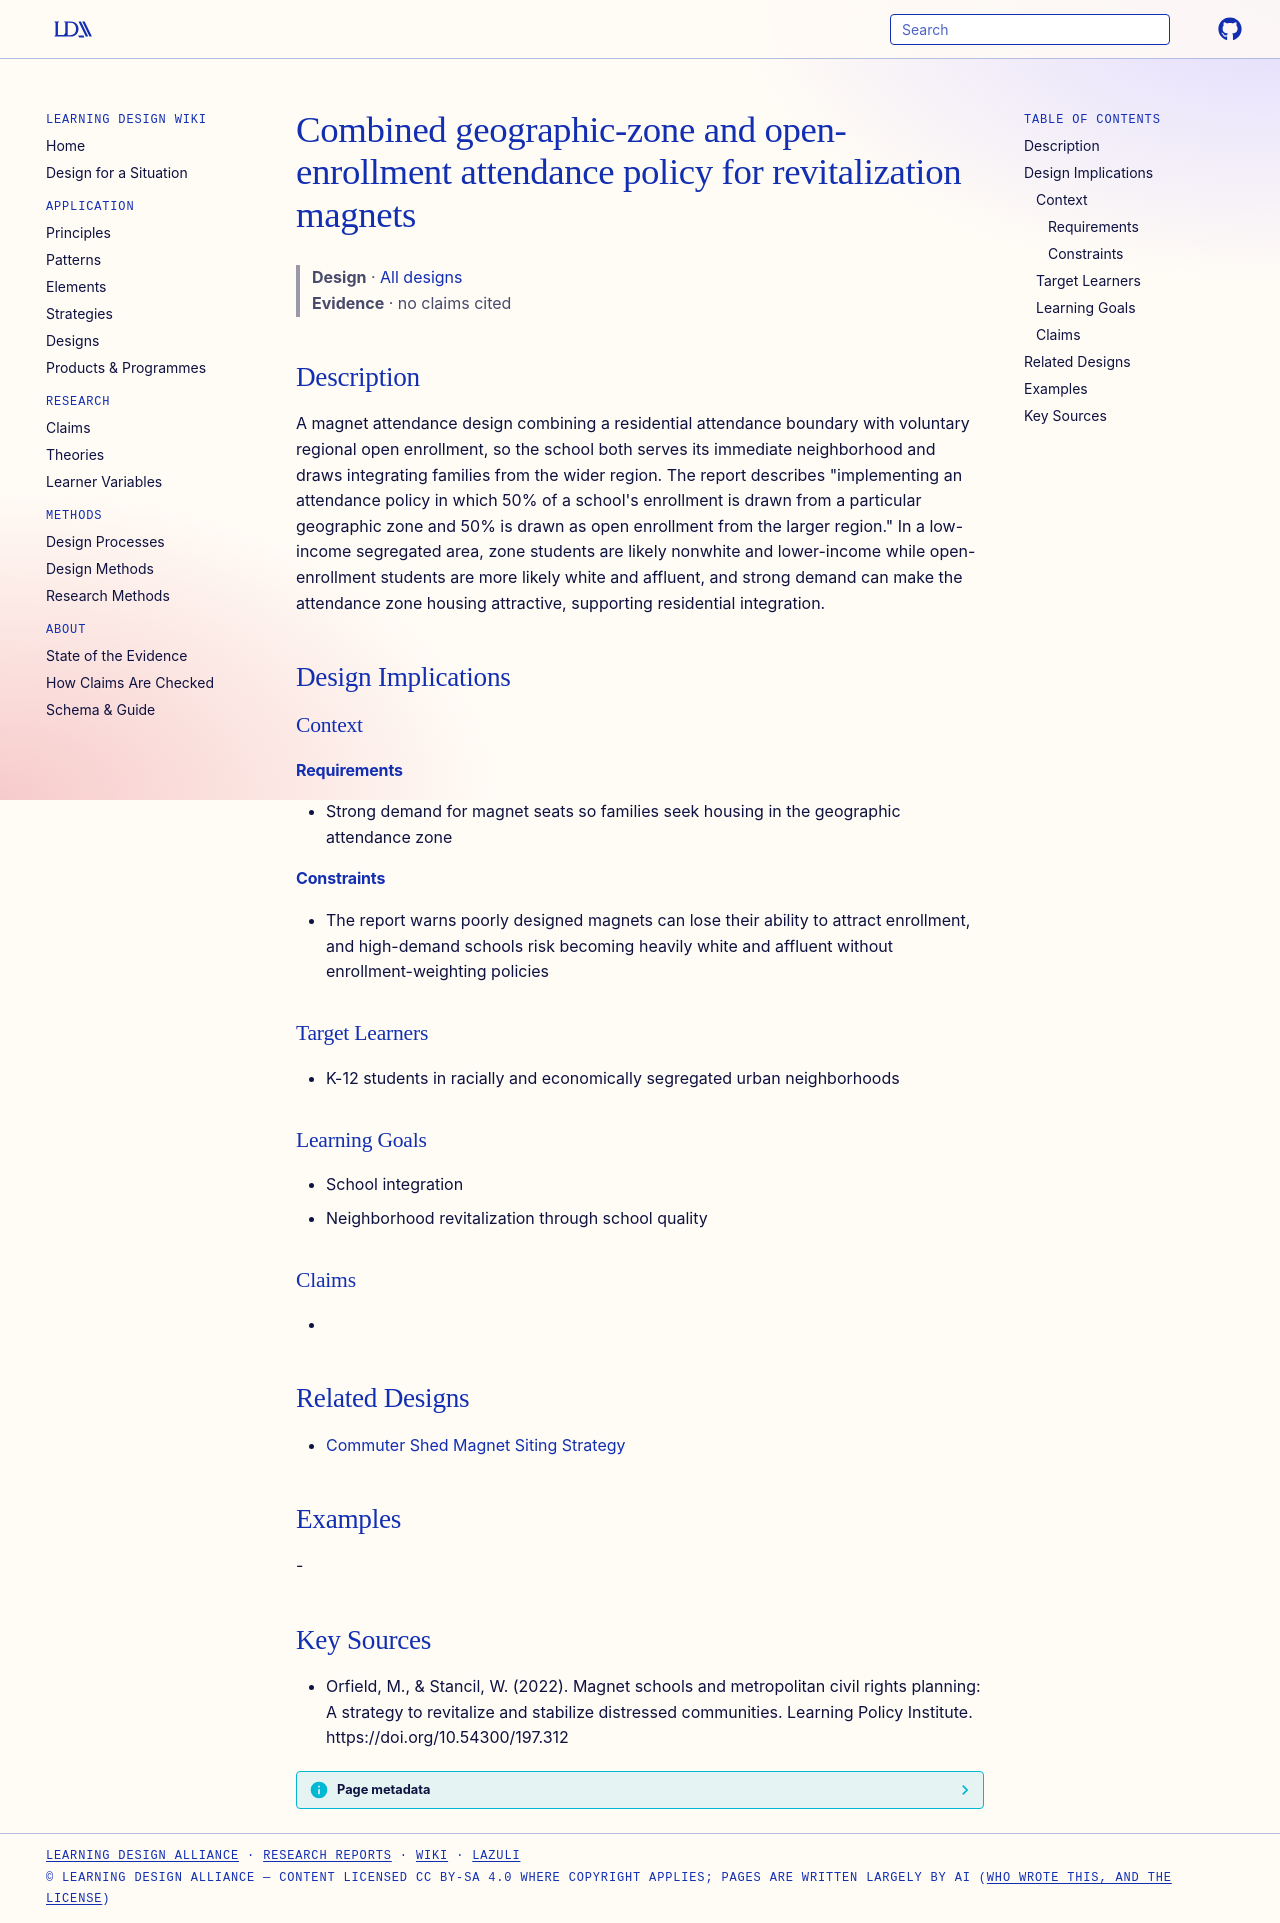

repository: Learning-Design-Alliance/learning-wiki · page: designs/half-zone-half-open-enrollment-magnet-attendance/index.html · generator: mkdocs

---
type: design
id: half-zone-half-open-enrollment-magnet-attendance
title: Combined geographic-zone and open-enrollment attendance policy for revitalization magnets
description: A magnet attendance design combining a residential attendance boundary with voluntary regional open enrollment, so the school both serves its immediate neighborhood and draws integrating families from the wider region.
status: review
generated:
  by: "process:settle-candidates"
  at: 2026-10-10
sources:
  - id: orfield-2022
    resource: "https://doi.org/10.54300/197.312"
    title: "Orfield, M., & Stancil, W. (2022). Magnet schools and metropolitan civil rights planning: A strategy to revitalize and stabilize distressed communities. Learning Policy Institute. https://doi.org/10.54300/197.312"
    author: "Orfield, M., & Stancil, W"
---

# Combined geographic-zone and open-enrollment attendance policy for revitalization magnets

> **Design** · [All designs](index.md)
> **Evidence** · no claims cited

## Description
A magnet attendance design combining a residential attendance boundary with voluntary regional open enrollment, so the school both serves its immediate neighborhood and draws integrating families from the wider region. The report describes "implementing an attendance policy in which 50% of a school's enrollment is drawn from a particular geographic zone and 50% is drawn as open enrollment from the larger region." In a low-income segregated area, zone students are likely nonwhite and lower-income while open-enrollment students are more likely white and affluent, and strong demand can make the attendance zone housing attractive, supporting residential integration.

## Design Implications

### Context
#### Requirements
- Strong demand for magnet seats so families seek housing in the geographic attendance zone
#### Constraints
- The report warns poorly designed magnets can lose their ability to attract enrollment, and high-demand schools risk becoming heavily white and affluent without enrollment-weighting policies

### Target Learners
- K-12 students in racially and economically segregated urban neighborhoods

### Learning Goals
- School integration
- Neighborhood revitalization through school quality

### Claims
- 

## Related Designs
- [Commuter Shed Magnet Siting Strategy](../strategies/commuter-shed-magnet-siting-strategy.md)

## Examples
-

## Key Sources
- Orfield, M., & Stancil, W. (2022). Magnet schools and metropolitan civil rights planning: A strategy to revitalize and stabilize distressed communities. Learning Policy Institute. https://doi.org/10.54300/197.312
